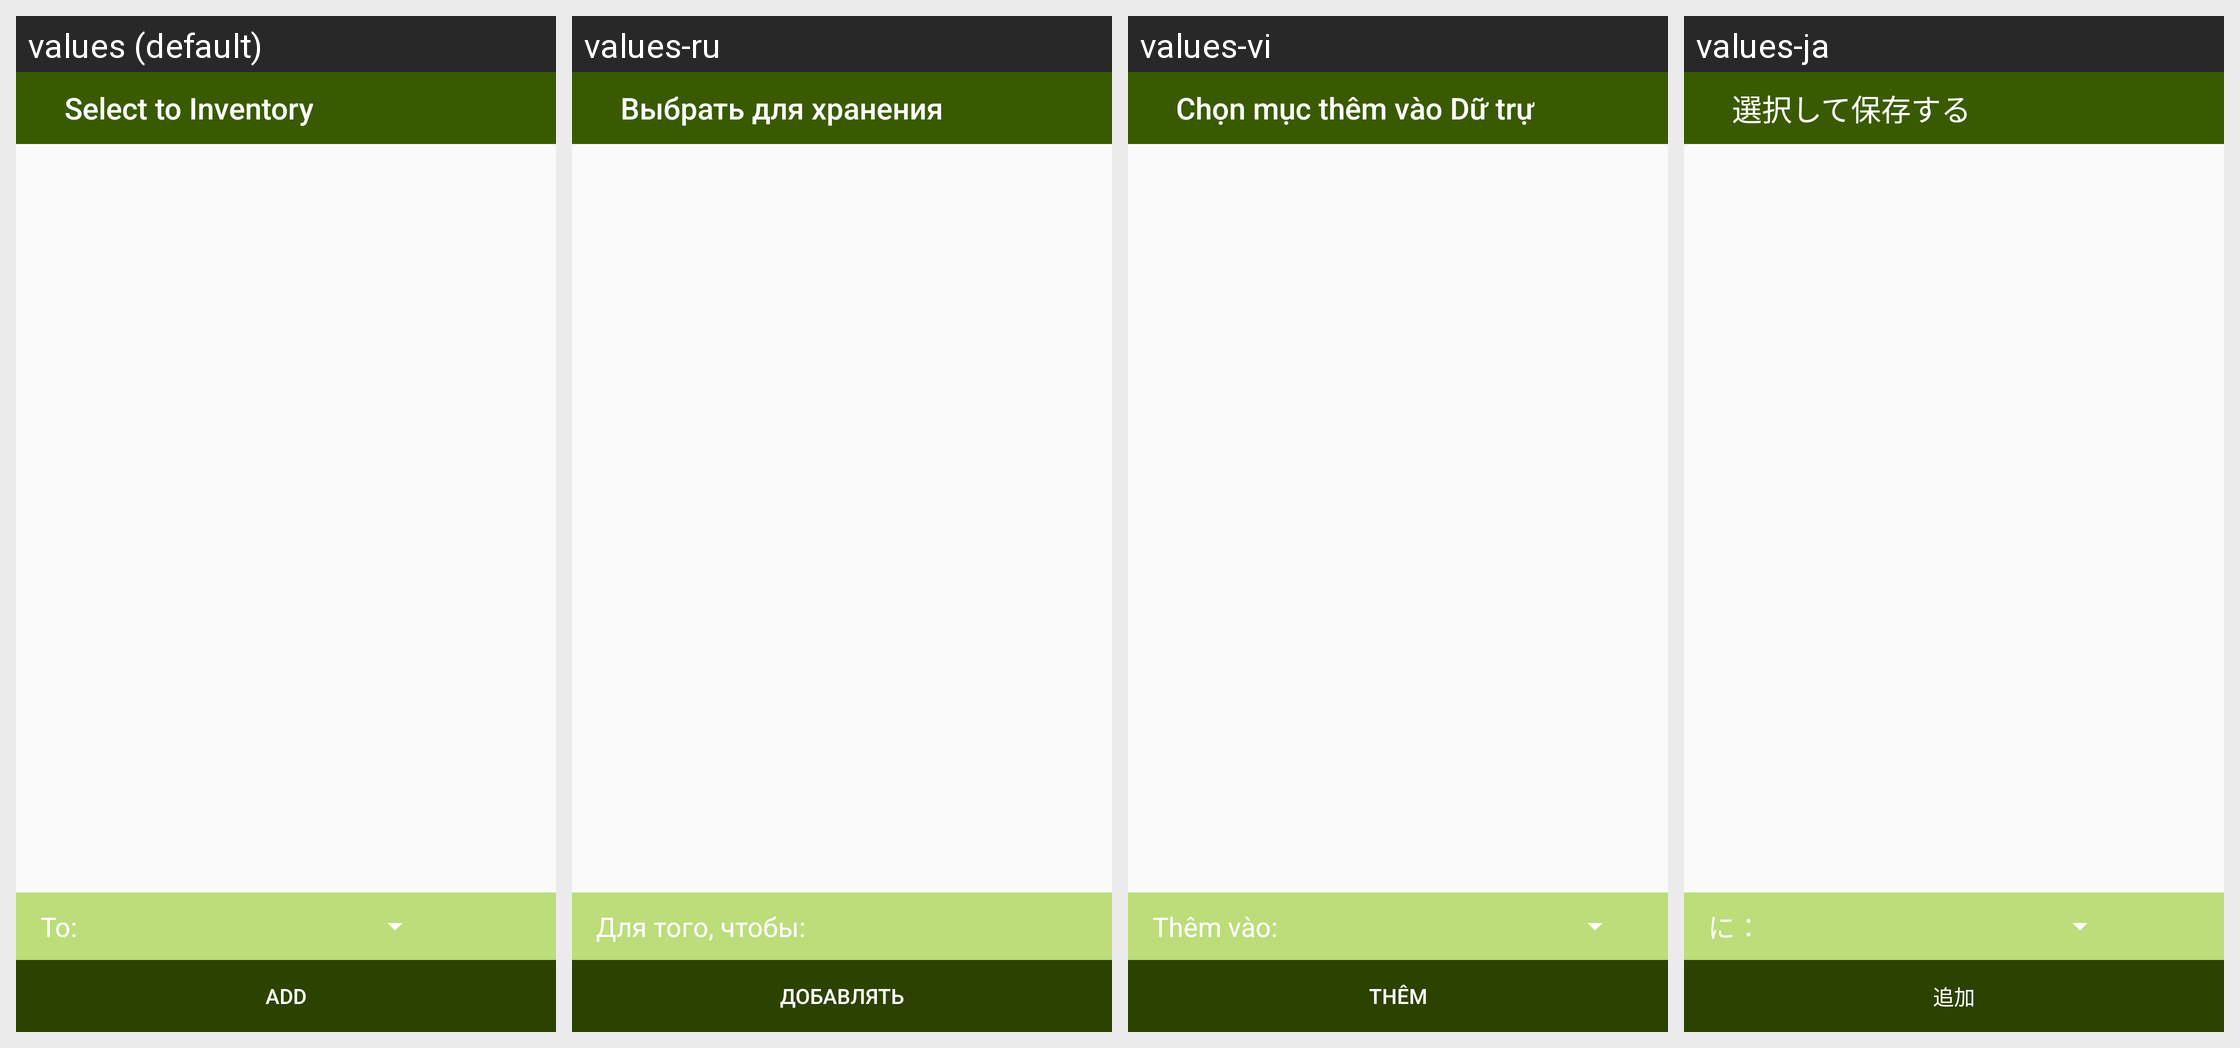

The same Android screen rendered under several of its app's locales, left to right. List the strings drawn on it with the default value and each locale's translation.
Android screen res/layout/fragment_shopping_to_pantry.xml rendered under 4 locales, left to right: values (default), values-ru, values-vi, values-ja. Device: Nexus 5 (rendered at 1080×1920; each locale shown at half size, 540×960, under a caption strip naming it); theme AppTheme.
Other locales in the repository, not shown: values-de, values-es, values-fr, values-ko, values-pt.
Strings drawn on this screen, with the default value and each locale's value (text and hints the layout hard-codes, and strings that could not be matched under every locale, appear in the picture but are not listed):

shopping_to_pantry_header_label
  values: Select to Inventory
  values-ru: Выбрать для хранения
  values-vi: Chọn mục thêm vào Dữ trự
  values-ja: 選択して保存する

all_text_add_item_to_list
  values: To:
  values-ru: Для того, чтобы:
  values-vi: Thêm vào:
  values-ja: に：

abc_add
  values: Add
  values-ru: добавлять
  values-vi: Thêm
  values-ja: 追加
